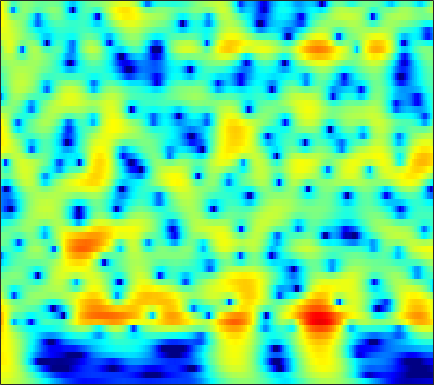

Values plotted in this chart, from the file beside it:
4.3466, 4.2139, 4.0098, 3.7722, 3.5711, 3.2702, 2.9301, 2.6477, 2.2342, 1.7769, 1.2739, 0.86639, 0.28143, -0.35239, -0.85761, -1.5662, -2.3105, -2.8918, -3.7006, -4.5536, -5.4505, -6.1488, -7.1082, -8.0875
4.714, 4.702, 4.608, 4.425, 4.229, 3.891, 3.466, 3.091, 2.516, 1.856, 1.114, 0.5034, -0.378, -1.334, -2.097, -3.176, -4.322, -5.223, -6.474, -7.773, -9.108, -10.12, -11.48, -12.8
5.588, 5.599, 5.477, 5.208, 4.911, 4.39, 3.73, 3.144, 2.241, 1.196, 0.005293, -0.9818, -2.42, -3.996, -5.264, -7.058, -8.951, -10.42, -12.41, -14.4, -16.38, -17.88, -19.96, -22.32
6.497, 6.362, 6.057, 5.602, 5.157, 4.423, 3.522, 2.734, 1.519, 0.09985, -1.548, -2.951, -5.077, -7.554, -9.702, -13.09, -17.39, -21.72, -31.25, -34.55, -26.97, -24.68, -23.22, -22.69
6.435, 6.285, 5.96, 5.488, 5.032, 4.288, 3.389, 2.616, 1.448, 0.1193, -1.367, -2.579, -4.308, -6.14, -7.547, -9.408, -11.17, -12.37, -13.74, -14.84, -15.71, -16.25, -16.87, -17.42
6.163, 6.04, 5.748, 5.311, 4.888, 4.201, 3.382, 2.687, 1.66, 0.5213, -0.722, -1.72, -3.129, -4.613, -5.762, -7.333, -8.935, -10.15, -11.79, -13.43, -15.01, -16.11, -17.27, -17.94
6.329, 6.118, 5.718, 5.197, 4.732, 4.016, 3.195, 2.521, 1.554, 0.5172, -0.5924, -1.472, -2.713, -4.037, -5.088, -6.587, -8.219, -9.566, -11.6, -14.04, -17.16, -20.29, -26.37, -31.85
6.837, 6.41, 5.723, 4.929, 4.284, 3.37, 2.405, 1.659, 0.6513, -0.3513, -1.339, -2.067, -3.024, -3.98, -4.698, -5.659, -6.614, -7.338, -8.288, -9.212, -10.08, -10.63, -11.06, -11.08
7.81, 6.988, 5.704, 4.247, 3.104, 1.611, 0.2485, -0.6576, -1.719, -2.662, -3.563, -4.209, -5.003, -5.63, -5.946, -6.149, -6.16, -6.09, -5.948, -5.804, -5.698, -5.673, -5.627, -5.431
9.636, 8.222, 5.814, 2.59, -0.5396, -5.952, -10.38, -8.877, -6.301, -5.396, -5.93, -7.179, -10.2, -15.19, -17.49, -12.42, -8.263, -6.277, -4.549, -3.547, -2.905, -2.663, -2.707, -2.975
9.168, 7.924, 6.007, 3.748, 1.965, -0.177, -1.672, -2.243, -2.432, -2.525, -3.015, -3.708, -4.821, -5.677, -5.901, -5.627, -4.962, -4.465, -4.033, -4.094, -4.407, -4.728, -5.474, -6.702
7.262, 6.408, 5.228, 3.999, 3.11, 2.1, 1.274, 0.7092, 0.06683, -0.3955, -0.7108, -0.9454, -1.296, -1.639, -1.837, -2.104, -2.497, -2.925, -3.682, -4.864, -6.7, -8.397, -11.47, -17.62
5.587, 4.682, 3.382, 2.057, 1.071, -0.05321, -0.7306, -0.9465, -0.9515, -0.7861, -0.4789, -0.2176, 0.07185, 0.2079, 0.2336, 0.1732, -0.01313, -0.2618, -0.7588, -1.408, -2.466, -3.309, -4.079, -4.778
2.939, 1.793, -0.1923, -2.847, -5.612, -10.9, -15.3, -11.84, -7.144, -4.231, -2.408, -1.435, -0.4612, 0.2264, 0.5569, 0.8309, 0.9917, 1.051, 1.041, 1.026, 0.9514, 0.7849, 0.6381, 0.6866
1.02, 0.3338, -0.8989, -2.366, -3.6, -5.167, -5.771, -5.479, -4.568, -3.411, -2.343, -1.749, -1.204, -0.8069, -0.5865, -0.3772, -0.2081, -0.05078, 0.1837, 0.4676, 0.9457, 1.251, 1.499, 1.778
0.1543, 0.1165, -0.03541, -0.2469, -0.4044, -0.6665, -0.8966, -0.9453, -0.9567, -1.048, -1.201, -1.364, -1.751, -2.366, -2.909, -3.617, -4.101, -4.123, -3.513, -2.458, -1.297, -0.3542, 0.8188, 1.676
-1.447, -1.02, -0.5474, -0.2624, -0.09345, 0.09642, 0.1223, 0.05449, -0.08207, -0.3655, -0.9145, -1.484, -2.508, -4.088, -5.804, -9.26, -16.07, -44.11, -13.86, -7.412, -3.876, -2.141, -0.2436, 1.235
-4.245, -3.607, -2.811, -2.177, -1.815, -1.339, -0.9848, -0.8731, -0.8458, -0.9028, -1.163, -1.517, -2.115, -2.885, -3.592, -4.529, -5.188, -5.309, -4.732, -3.787, -2.392, -1.313, -0.1586, 0.8825
-8.172, -7.121, -5.797, -4.511, -3.697, -2.946, -2.324, -1.914, -1.565, -1.36, -1.185, -1.131, -1.169, -1.223, -1.284, -1.396, -1.455, -1.445, -1.312, -1.054, -0.9057, -0.6181, -0.1341, 0.3248
-12.68, -9.353, -6.677, -5.04, -4.061, -3.222, -2.771, -2.44, -1.977, -1.585, -1.112, -0.6882, -0.1959, 0.1882, 0.4356, 0.6432, 0.7016, 0.6636, 0.4183, 0.2127, -0.2701, -0.8853, -1.614, -2.185
-3.804, -3.464, -2.972, -2.779, -3.047, -3.536, -4.464, -5.404, -6.017, -5.189, -3.563, -2.241, -0.634, 0.5233, 1.123, 1.639, 1.823, 1.769, 1.386, 0.6464, -0.1853, -1.384, -3.745, -7.681
-0.66, -0.9391, -1.359, -1.912, -2.788, -4.386, -6.798, -9.935, -14.67, -12.27, -7.046, -4.468, -2.23, -0.753, -0.1133, 0.263, 0.2267, -0.0117, -0.4528, -1.349, -1.838, -2.008, -2.427, -2.39
-0.8, -0.7254, -0.8403, -1.04, -1.204, -1.773, -2.193, -2.483, -2.722, -2.348, -1.776, -1.189, -0.5239, -0.1673, -0.1109, -0.474, -1.382, -2.512, -4.437, -7.149, -9.543, -8.558, -5.674, -3.051
-2.936, -2.386, -1.827, -1.517, -1.258, -0.9539, -0.7483, -0.4857, -0.1834, 0.1695, 0.5603, 0.7618, 0.9927, 0.9973, 0.8189, 0.3069, -0.6458, -1.744, -3.715, -5.995, -7.876, -6.812, -4.586, -2.006
-6.07, -5.602, -4.994, -4.473, -4.178, -3.485, -2.841, -2.289, -1.436, -0.7151, 0.02096, 0.4592, 0.9263, 1.253, 1.353, 1.35, 1.176, 0.9657, 0.5436, 0.3968, 0.1624, 0.3326, 0.6385, 1.095
-9.141, -9.435, -9.991, -10.21, -10.18, -9.449, -7.816, -6.524, -4.753, -3.114, -1.761, -0.8364, 0.1438, 0.9205, 1.389, 1.838, 2.142, 2.325, 2.436, 2.502, 2.581, 2.527, 2.584, 2.507
-11.73, -12.87, -15.62, -20.53, -29.16, -22.91, -14.97, -11.23, -7.818, -5.255, -3.22, -2.001, -0.6234, 0.4486, 1.108, 1.809, 2.333, 2.61, 2.948, 3.069, 3.206, 3.212, 3.124, 2.95
-11.71, -12.47, -13.34, -14.18, -14, -13.17, -11.1, -9.466, -7.163, -5.102, -3.303, -2.143, -0.8568, 0.2114, 0.8383, 1.529, 2.052, 2.34, 2.604, 2.837, 2.88, 2.959, 2.888, 2.787
-11.57, -12.45, -12.73, -12.73, -11.85, -10.31, -8.545, -7.084, -5.357, -3.64, -2.238, -1.288, -0.2712, 0.5335, 0.9909, 1.425, 1.706, 1.869, 1.882, 2.008, 1.963, 2.009, 2.068, 2.134
-11.93, -15.32, -23.41, -20.31, -14.77, -9.97, -6.8, -4.952, -2.913, -1.358, -0.1076, 0.576, 1.292, 1.678, 1.827, 1.768, 1.465, 1.15, 0.6768, 0.1301, -0.01394, -0.1278, 0.2242, 0.6617
-5.108, -6.375, -7.273, -7.12, -5.923, -4.149, -2.191, -0.9837, 0.4779, 1.594, 2.45, 2.883, 3.162, 3.112, 2.807, 2.075, 0.8743, -0.4765, -2.48, -5.462, -7.28, -6.979, -5.075, -2.949
-0.7244, -1.216, -1.716, -1.492, -1.243, -0.3436, 0.5629, 1.4, 2.267, 3.049, 3.517, 3.754, 3.734, 3.427, 2.916, 1.902, 0.4195, -1.206, -3.794, -7.856, -10.68, -10.97, -7.941, -5.772
-1.254, -2.45, -3.699, -3.112, -2.199, -0.5617, 0.8768, 1.826, 2.812, 3.517, 3.894, 4.008, 3.927, 3.612, 3.212, 2.466, 1.54, 0.6358, -0.6148, -2.026, -2.965, -3.804, -4.73, -5.519
-2.339, -6.423, -15.64, -8.84, -4.282, -0.8369, 1.354, 2.313, 3.264, 3.691, 3.883, 3.783, 3.591, 3.199, 2.913, 2.41, 1.841, 1.577, 0.6766, 0.2534, -0.8522, -1.462, -2.845, -4.507
3.11, 2.269, 1.463, 1.465, 1.623, 2.241, 2.612, 2.864, 2.792, 2.474, 1.844, 1.243, 0.2901, -0.5947, -1.074, -1.279, -1.188, -0.9738, -0.7494, -0.6697, -1.081, -1.333, -2.056, -3.146
5.764, 5.332, 4.871, 4.334, 4.044, 3.528, 2.971, 2.486, 1.587, 0.4407, -1.267, -2.888, -6.033, -10.48, -14.03, -11.74, -7.423, -5.603, -3.472, -2.81, -2.097, -2.213, -2.505, -3.11
6.475, 6.055, 5.42, 4.64, 4.079, 3.178, 2.296, 1.486, 0.4305, -0.8255, -2.351, -3.659, -5.777, -7.869, -8.944, -8.3, -6.592, -4.992, -3.885, -2.759, -2.35, -2.348, -2.626, -3.285
6.593, 6.026, 5.014, 3.943, 2.979, 1.725, 0.4849, -0.4044, -1.312, -2.073, -2.503, -2.805, -3.064, -3.172, -3.137, -2.846, -2.376, -2.049, -1.516, -1.09, -1.171, -1.176, -1.623, -2.408
6.652, 5.826, 4.462, 2.798, 1.202, -1.183, -4.009, -5.819, -7.05, -6.189, -4.697, -3.715, -2.599, -1.779, -1.202, -0.6172, -0.04089, 0.2377, 0.7282, 0.7554, 0.8605, 0.7145, 0.2717, -0.4158
5.899, 5.031, 3.656, 1.865, 0.0592, -2.852, -7.122, -11.38, -13.88, -9.566, -6.372, -4.683, -3.175, -2.074, -1.357, -0.5682, 0.1334, 0.6592, 1.22, 1.486, 1.856, 1.834, 1.688, 1.282
3.93, 3.362, 2.561, 1.49, 0.5735, -0.7615, -2.241, -3.087, -3.935, -4.365, -4.414, -4.434, -4.408, -4.209, -3.971, -3.23, -2.3, -1.365, -0.4812, 0.5995, 1.253, 1.603, 1.924, 1.965
0.8559, 0.9076, 0.8616, 0.6952, 0.5914, 0.1576, -0.3839, -0.8485, -1.709, -2.722, -4.047, -5.433, -7.835, -11.01, -12.7, -10.68, -6.932, -4.976, -2.544, -0.9137, 0.2053, 0.98, 1.674, 2.177
-4.742, -3.518, -2.073, -0.8553, -0.2642, 0.2165, 0.3908, 0.2112, -0.2844, -1.137, -2.479, -3.862, -6.197, -8.959, -10.36, -9.183, -6.772, -4.805, -3.099, -1.875, -0.6885, -0.08056, 0.7337, 1.478
-11.62, -7.664, -4.04, -1.782, -0.6106, 0.5494, 1.173, 1.382, 1.406, 1.088, 0.4821, -0.06289, -0.8837, -1.683, -2.12, -2.509, -2.647, -2.739, -2.95, -2.975, -3.037, -2.896, -2.236, -1.145
-5.608, -4.213, -2.421, -0.802, 0.2754, 1.321, 2.049, 2.45, 2.692, 2.686, 2.496, 2.247, 1.749, 1.142, 0.6308, -0.2219, -1.209, -2.355, -4.077, -6.572, -10.74, -13.53, -11.46, -6.83
-3.655, -2.623, -1.263, -0.005921, 0.7415, 1.595, 2.285, 2.631, 2.919, 3.037, 2.985, 2.81, 2.451, 1.938, 1.414, 0.5664, -0.5642, -1.613, -3.238, -5.439, -7.872, -8.919, -8.383, -6.359
-3.248, -2.119, -0.8581, 0.1387, 0.7681, 1.485, 2.006, 2.275, 2.544, 2.668, 2.643, 2.542, 2.323, 1.964, 1.599, 1.022, 0.2747, -0.2495, -1.112, -2.046, -2.757, -3.069, -3.305, -3.251
-1.902, -1.09, -0.2332, 0.4717, 0.9575, 1.411, 1.701, 1.885, 2.018, 2.062, 2.05, 2.032, 1.935, 1.768, 1.617, 1.309, 0.9492, 0.6301, 0.07879, -0.401, -0.856, -1.268, -1.73, -2.168
-0.2474, 0.2053, 0.7276, 1.162, 1.409, 1.517, 1.457, 1.381, 1.181, 1.012, 0.9777, 1.058, 1.182, 1.335, 1.434, 1.432, 1.356, 1.145, 0.7452, 0.3855, -0.02902, -0.4755, -1.024, -1.643
0.4556, 1.035, 1.859, 2.365, 2.382, 2.071, 1.373, 0.538, -0.8477, -1.978, -2.098, -1.545, -0.3747, 0.7017, 1.265, 1.723, 1.825, 1.582, 1.286, 0.8313, 0.2045, -0.2484, -0.7406, -1.298
-1.067, 1.357, 3.229, 4.078, 4.19, 3.703, 2.34, 0.5159, -3.423, -11.89, -14, -6.156, -1.591, 0.7025, 1.62, 2.168, 1.974, 1.616, 0.7076, -0.7604, -2.365, -2.988, -3.197, -2.689
1.811, 2.825, 3.822, 4.326, 4.437, 4.088, 3.227, 2.307, 0.9564, -0.1882, -0.6304, -0.4953, 0.02898, 0.4555, 0.5921, 0.3057, -0.4823, -1.293, -3.362, -6.821, -12.94, -24.21, -15.26, -8.582
3.971, 4.039, 4.115, 4.071, 3.902, 3.516, 2.982, 2.526, 1.849, 1.176, 0.5501, 0.1109, -0.419, -0.9929, -1.487, -2.279, -3.174, -4.026, -5.423, -6.893, -8.063, -8.401, -8.209, -7.15
4.914, 4.754, 4.469, 4.104, 3.746, 3.246, 2.71, 2.286, 1.642, 0.9261, 0.1273, -0.5157, -1.498, -2.6, -3.524, -4.694, -5.701, -6.483, -6.902, -6.808, -6.507, -6.255, -5.744, -5.069
5.694, 5.318, 4.693, 3.991, 3.476, 2.82, 2.213, 1.776, 1.218, 0.5987, -0.1663, -0.8955, -2.179, -3.908, -5.582, -8.38, -11.64, -13.06, -11.4, -8.852, -6.834, -5.662, -4.365, -3.481
6.397, 5.644, 4.384, 2.907, 1.821, 0.5892, -0.03866, -0.1093, 0.1086, 0.2735, 0.1392, -0.2446, -1.185, -2.69, -4.253, -7.106, -10.78, -12.73, -10.65, -7.311, -4.758, -3.309, -2.044, -1.231
6.381, 5.251, 3.157, 0.04603, -3.392, -11.07, -11.57, -6.225, -2.476, -0.5464, 0.3689, 0.6002, 0.4675, -0.05112, -0.5924, -1.419, -2.123, -2.313, -2.17, -1.661, -0.9885, -0.5222, 0.05356, 0.4595
5.512, 4.647, 3.1, 1.121, -0.5461, -2.434, -2.942, -2.402, -1.235, -0.2835, 0.2732, 0.4525, 0.4154, 0.1386, -0.1699, -0.6233, -1.017, -1.167, -1.309, -1.3, -1.172, -1.039, -0.7904, -0.6136
